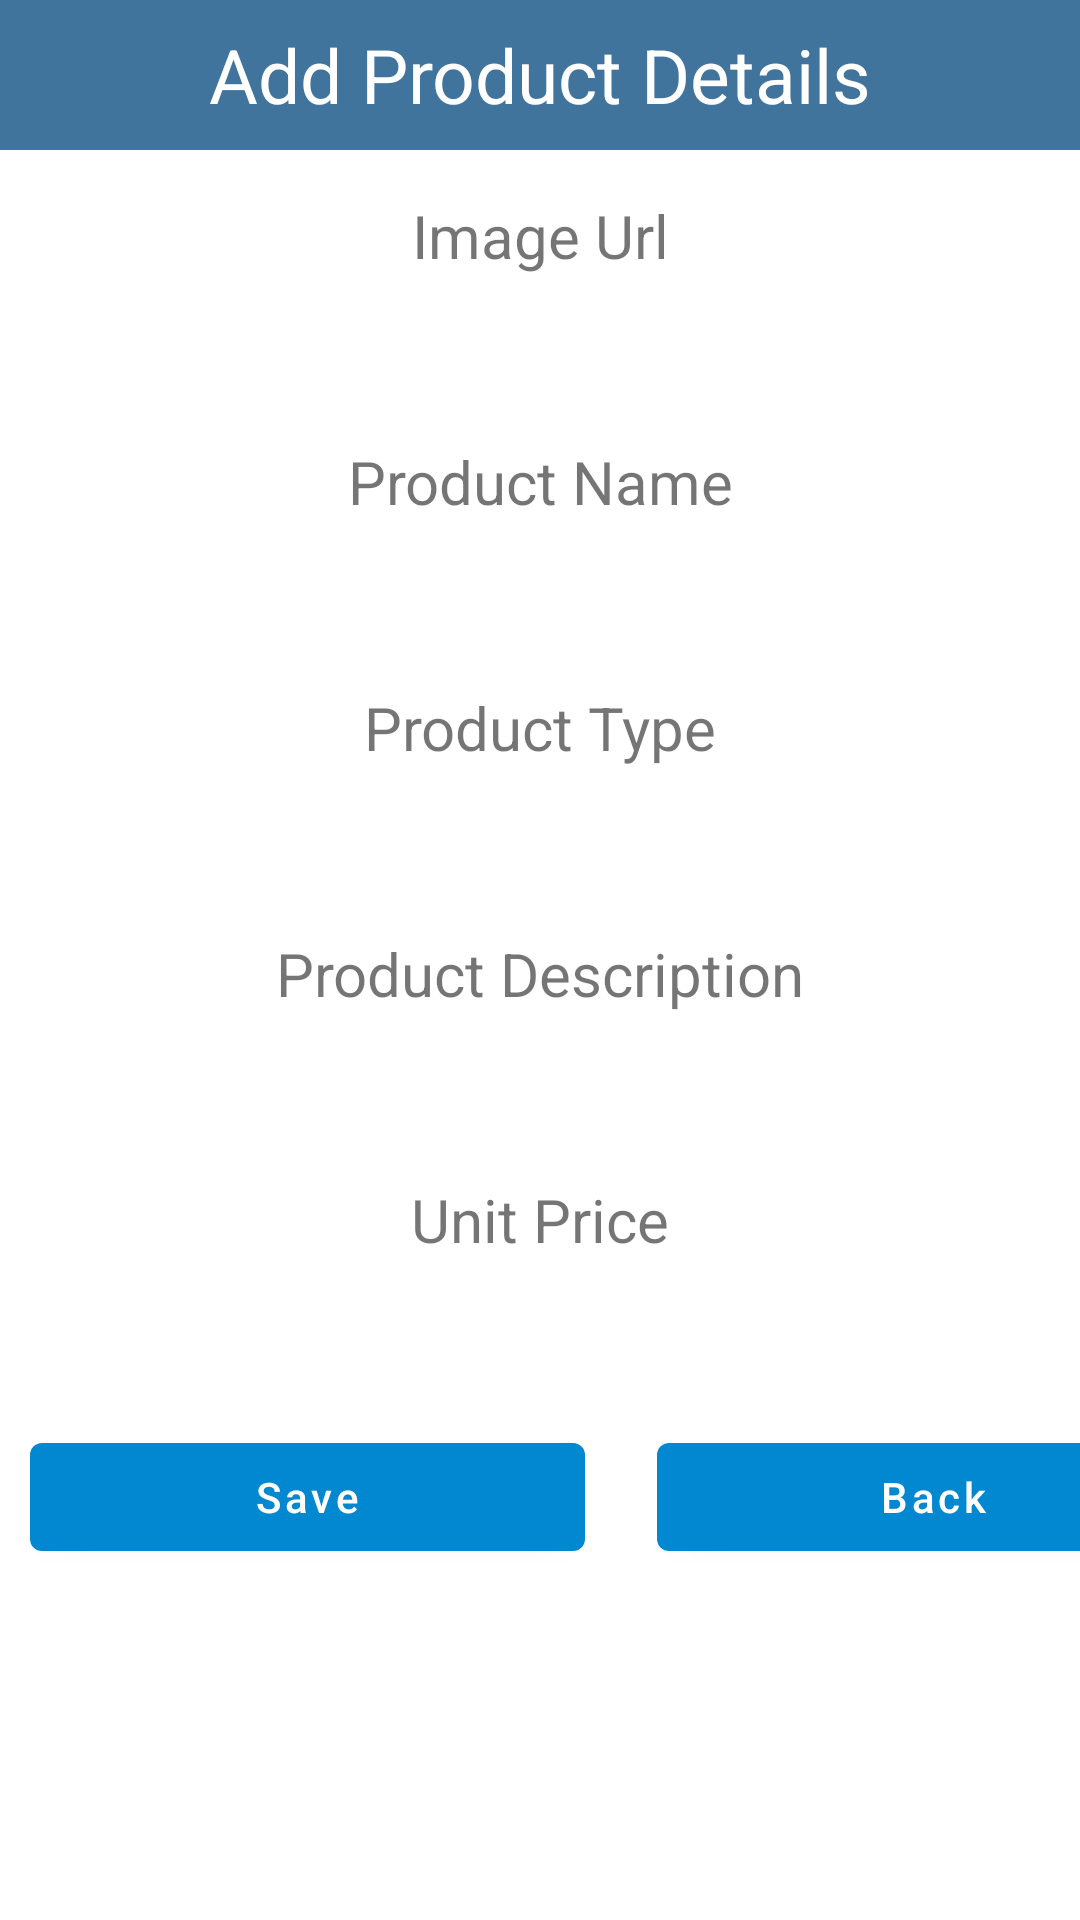

Write the Android layout XML for this screen, with the resource values it uses.
<!-- AndroidManifest.xml: activity theme Theme.EpicDoodles.NoActionBar -->
<!-- res/layout/activity_add_inventory.xml -->
<?xml version="1.0" encoding="utf-8"?>
<LinearLayout xmlns:android="http://schemas.android.com/apk/res/android"
    android:layout_width="match_parent"
    android:layout_height="match_parent"
    android:orientation="vertical">

    <TextView
        android:layout_width="match_parent"
        android:layout_height="50dp"
        android:text="Add Product Details"
        android:background="#40749C"
        android:textSize="25dp"
        android:gravity="center"
        android:textColor="#FFF"/>

    <TextView
        android:layout_width="match_parent"
        android:layout_height="wrap_content"
        android:gravity="center"
        android:textSize="20sp"
        android:layout_marginTop="15dp"
        android:layout_marginBottom="5dp"
        android:text="Image Url"/>

    <EditText
        android:layout_width="match_parent"
        android:layout_height="35dp"
        android:layout_marginLeft="10dp"
        android:layout_marginRight="10dp"
        android:background="@drawable/rounded"
        android:gravity="center"
        android:id="@+id/txtWImageUrl"/>

    <TextView
        android:layout_width="match_parent"
        android:layout_height="wrap_content"
        android:gravity="center"
        android:textSize="20sp"
        android:layout_marginTop="15dp"
        android:layout_marginBottom="5dp"
        android:text="Product Name"/>

    <EditText
        android:layout_width="match_parent"
        android:layout_height="35dp"
        android:layout_marginLeft="10dp"
        android:layout_marginRight="10dp"
        android:background="@drawable/rounded"
        android:gravity="center"
        android:id="@+id/txtWName"/>

    <TextView
        android:layout_width="match_parent"
        android:layout_height="wrap_content"
        android:gravity="center"
        android:textSize="20sp"
        android:layout_marginTop="15dp"
        android:layout_marginBottom="5dp"
        android:text="Product Type"/>

    <EditText
        android:layout_width="match_parent"
        android:layout_height="35dp"
        android:layout_marginLeft="10dp"
        android:layout_marginRight="10dp"
        android:background="@drawable/rounded"
        android:gravity="center"
        android:id="@+id/txtWType"/>

    <TextView
        android:layout_width="match_parent"
        android:layout_height="wrap_content"
        android:gravity="center"
        android:textSize="20sp"
        android:layout_marginTop="15dp"
        android:layout_marginBottom="5dp"
        android:text="Product Description"/>

    <EditText
        android:layout_width="match_parent"
        android:layout_height="35dp"
        android:layout_marginLeft="10dp"
        android:layout_marginRight="10dp"
        android:background="@drawable/rounded"
        android:gravity="center"
        android:id="@+id/txtWDescription"/>

    <TextView
        android:layout_width="match_parent"
        android:layout_height="wrap_content"
        android:gravity="center"
        android:textSize="20sp"
        android:layout_marginTop="15dp"
        android:layout_marginBottom="5dp"
        android:text="Unit Price"/>

    <EditText
        android:layout_width="match_parent"
        android:layout_height="35dp"
        android:layout_marginLeft="10dp"
        android:layout_marginRight="10dp"
        android:background="@drawable/rounded"
        android:gravity="center"
        android:id="@+id/txtWPrice"/>
    <LinearLayout
        android:layout_width="match_parent"
        android:layout_height="wrap_content"
        android:layout_below="@+id/txtMPrice"
        android:layout_marginTop="15dp"
        android:orientation="horizontal">
        <Button
            android:id="@+id/btnWAdd"
            android:layout_width="185dp"
            android:layout_height="wrap_content"
            android:layout_marginLeft="10dp"
            android:layout_marginRight="5dp"
            android:text="Save"
            android:textAllCaps="false"  />

        <Button
            android:id="@+id/btnWBack"
            android:layout_width="184dp"
            android:layout_height="wrap_content"
            android:layout_marginLeft="19dp"
            android:text="Back"
            android:textAllCaps="false" />
    </LinearLayout>
</LinearLayout>
<!-- resources referenced by this layout -->
<resources>
  <style name="Theme.EpicDoodles.NoActionBar">
          <item name="windowActionBar">false</item>
          <item name="windowNoTitle">true</item>
      </style>
</resources>
